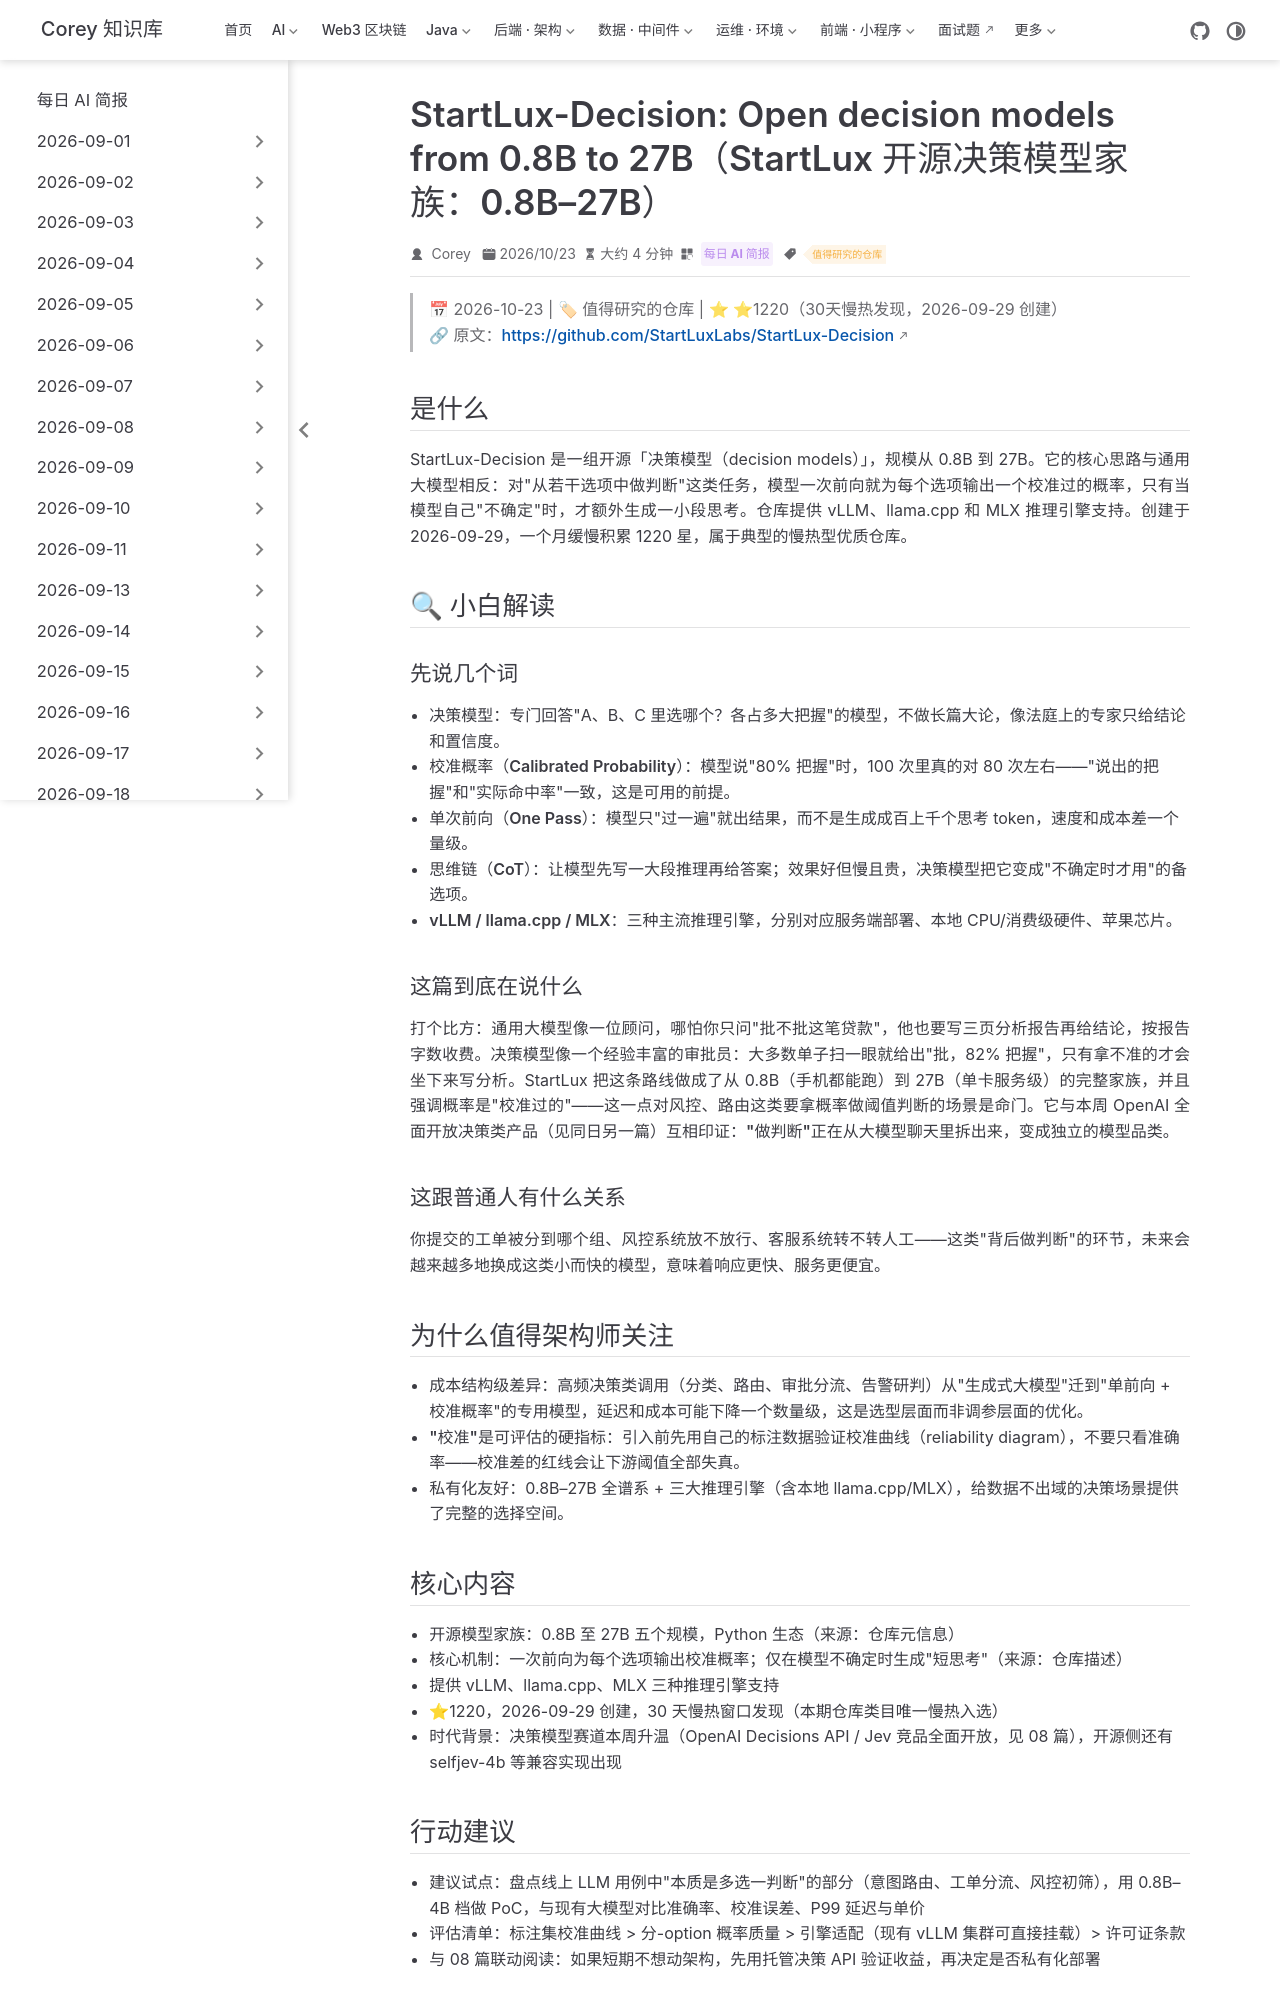

repository: code-corey/code-corey.github.io · page: News/2026-10-23/04-startlux-decision-models.html · generator: jekyll

---
title: "StartLux-Decision: Open decision models from 0.8B to 27B（StartLux 开源决策模型家族：0.8B–27B）"
shortTitle: "StartLux 决策模型"
sidebarGroup: "2026-10-23"
order: 4
date: 2026-10-23
category:
  - "每日 AI 简报"
tag:
  - "值得研究的仓库"
description: "StartLux 开源 0.8B–27B 决策模型：一次前向输出每个选项的校准概率，不确定时才生成短思考，支持 vLLM/llama.cpp/MLX。⭐1220（慢热发现）"
---

# StartLux-Decision: Open decision models from 0.8B to 27B（StartLux 开源决策模型家族：0.8B–27B）

> 📅 2026-10-23 | 🏷 值得研究的仓库 | ⭐ ⭐1220（30天慢热发现，2026-09-29 创建）
> 🔗 原文：https://github.com/StartLuxLabs/StartLux-Decision

## 是什么

StartLux-Decision 是一组开源「决策模型（decision models）」，规模从 0.8B 到 27B。它的核心思路与通用大模型相反：对"从若干选项中做判断"这类任务，模型一次前向就为**每个选项输出一个校准过的概率**，只有当模型自己"不确定"时，才额外生成一小段思考。仓库提供 vLLM、llama.cpp 和 MLX 推理引擎支持。创建于 2026-09-29，一个月缓慢积累 1220 星，属于典型的慢热型优质仓库。

## 🔍 小白解读

### 先说几个词

- **决策模型**：专门回答"A、B、C 里选哪个？各占多大把握"的模型，不做长篇大论，像法庭上的专家只给结论和置信度。
- **校准概率（Calibrated Probability）**：模型说"80% 把握"时，100 次里真的对 80 次左右——"说出的把握"和"实际命中率"一致，这是可用的前提。
- **单次前向（One Pass）**：模型只"过一遍"就出结果，而不是生成成百上千个思考 token，速度和成本差一个量级。
- **思维链（CoT）**：让模型先写一大段推理再给答案；效果好但慢且贵，决策模型把它变成"不确定时才用"的备选项。
- **vLLM / llama.cpp / MLX**：三种主流推理引擎，分别对应服务端部署、本地 CPU/消费级硬件、苹果芯片。

### 这篇到底在说什么

打个比方：通用大模型像一位顾问，哪怕你只问"批不批这笔贷款"，他也要写三页分析报告再给结论，按报告字数收费。决策模型像一个经验丰富的审批员：大多数单子扫一眼就给出"批，82% 把握"，只有拿不准的才会坐下来写分析。StartLux 把这条路线做成了从 0.8B（手机都能跑）到 27B（单卡服务级）的完整家族，并且强调概率是"校准过的"——这一点对风控、路由这类要拿概率做阈值判断的场景是命门。它与本周 OpenAI 全面开放决策类产品（见同日另一篇）互相印证：**"做判断"正在从大模型聊天里拆出来，变成独立的模型品类**。

### 这跟普通人有什么关系

你提交的工单被分到哪个组、风控系统放不放行、客服系统转不转人工——这类"背后做判断"的环节，未来会越来越多地换成这类小而快的模型，意味着响应更快、服务更便宜。

## 为什么值得架构师关注

- **成本结构级差异**：高频决策类调用（分类、路由、审批分流、告警研判）从"生成式大模型"迁到"单前向 + 校准概率"的专用模型，延迟和成本可能下降一个数量级，这是选型层面而非调参层面的优化。
- **"校准"是可评估的硬指标**：引入前先用自己的标注数据验证校准曲线（reliability diagram），不要只看准确率——校准差的红线会让下游阈值全部失真。
- **私有化友好**：0.8B–27B 全谱系 + 三大推理引擎（含本地 llama.cpp/MLX），给数据不出域的决策场景提供了完整的选择空间。
